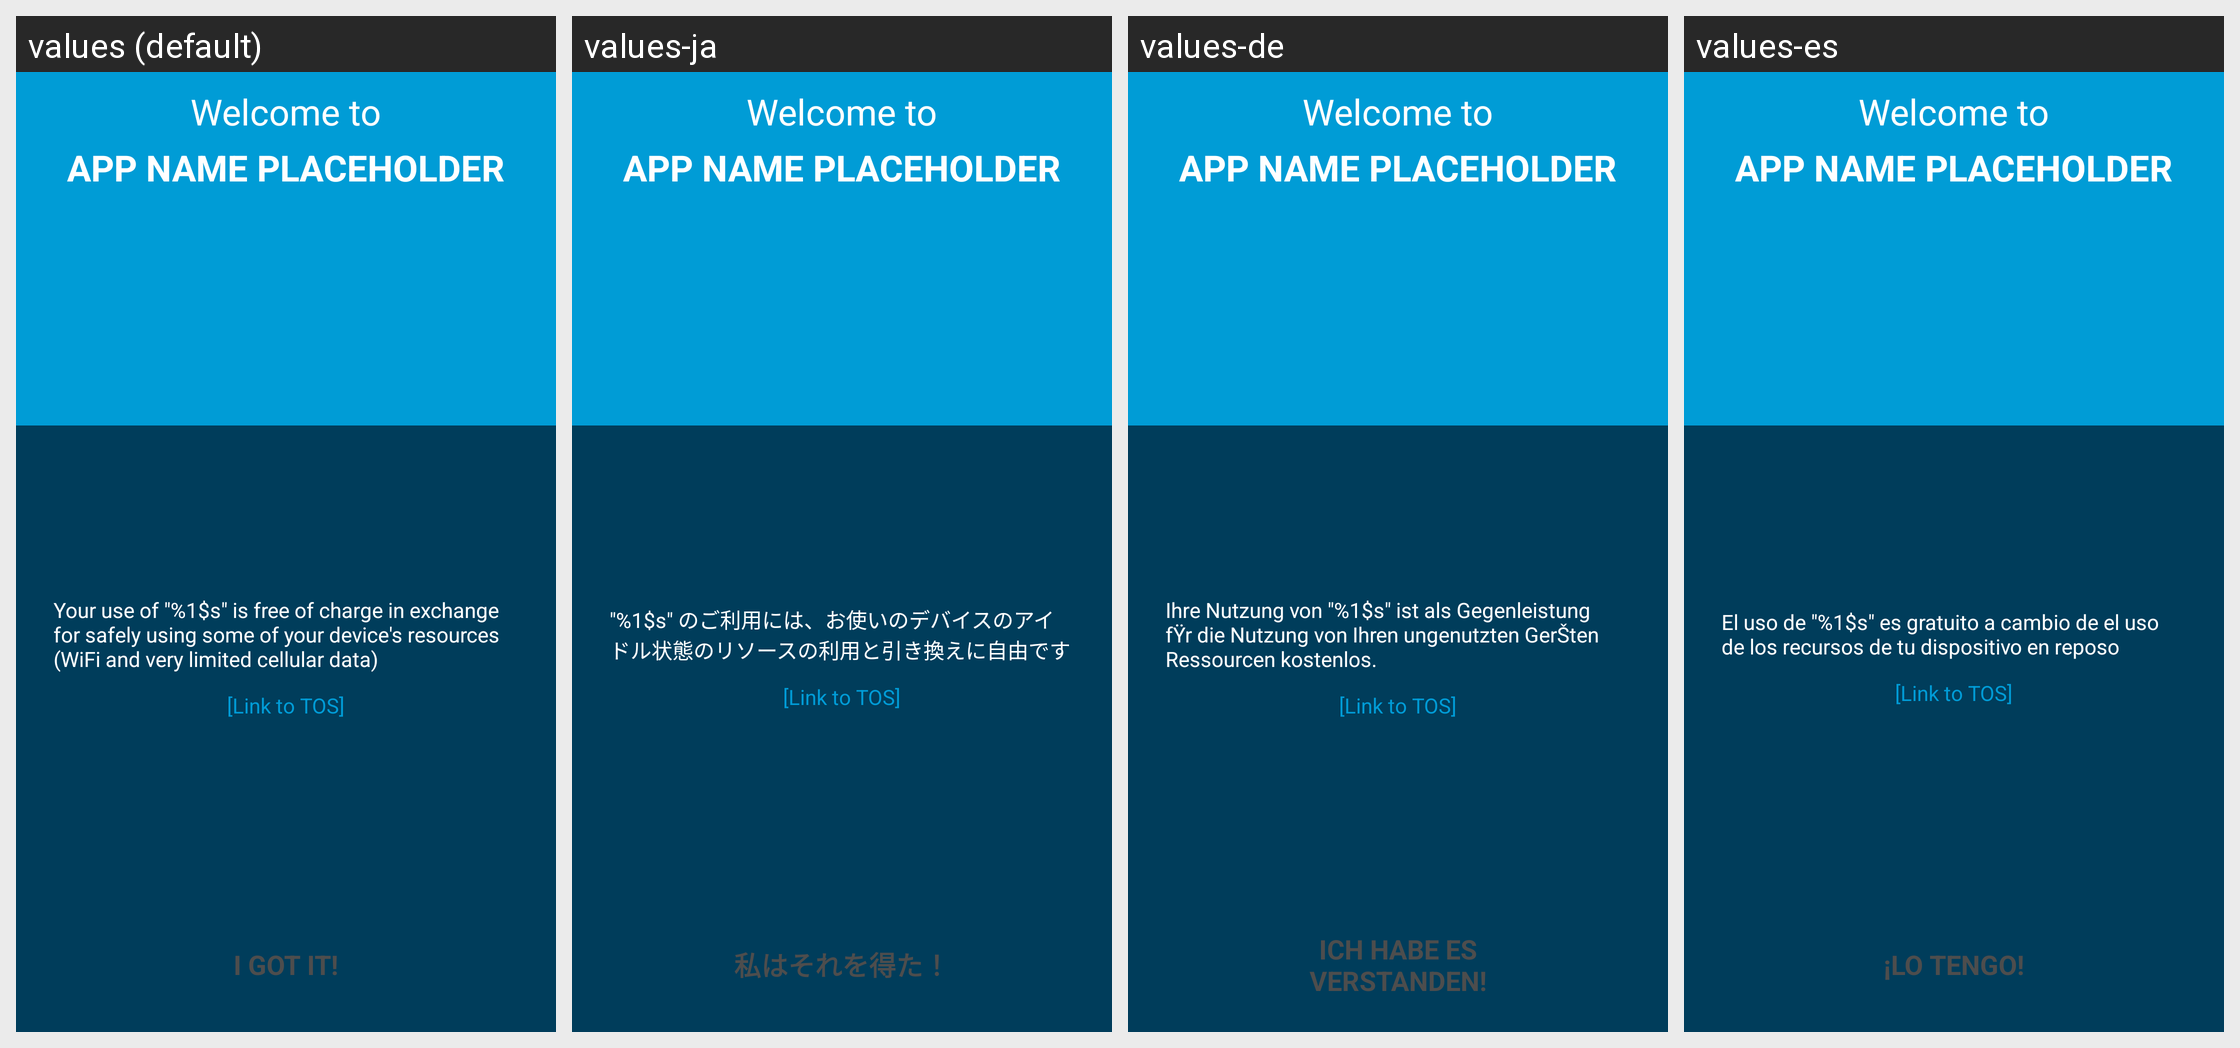

For this localized Android screen grid, give each drawn string resource with its value in every locale shown.
Android screen res/layout/topvpn_peer.xml rendered under 4 locales, left to right: values (default), values-ja, values-de, values-es. Device: Nexus 5 (rendered at 1080×1920; each locale shown at half size, 540×960, under a caption strip naming it); theme android:Theme.Light.NoTitleBar.Fullscreen.
Other locales in the repository, not shown: values-ca, values-fr, values-hi, values-in, values-it, values-ko, values-pt, values-ru, values-tr, values-zh, values-zh-rTW.
Strings drawn on this screen, with the default value and each locale's value (text and hints the layout hard-codes, and strings that could not be matched under every locale, appear in the picture but are not listed):

topvpn_app_name_placeholder
  values: APP NAME PLACEHOLDER
  values-ja: APP NAME PLACEHOLDER  [not translated; the default value is used]
  values-de: APP NAME PLACEHOLDER  [not translated; the default value is used]
  values-es: APP NAME PLACEHOLDER  [not translated; the default value is used]

topvpn_peer_msg
  values: Your use of "%1$s" is free of charge in exchange for safely using some of your device's resources (WiFi and very limited cellular data)
  values-ja: "%1$s" のご利用には、お使いのデバイスのアイドル状態のリソースの利用と引き換えに自由です
  values-de: Ihre Nutzung von "%1$s" ist als Gegenleistung fŸr die Nutzung von Ihren ungenutzten GerŠten Ressourcen kostenlos.
  values-es: El uso de "%1$s" es gratuito a cambio de el uso de los recursos de tu dispositivo en reposo

topvpn_i_got_it
  values: I GOT IT!
  values-ja: 私はそれを得た！
  values-de: ICH HABE ES VERSTANDEN!
  values-es: ¡LO TENGO!
